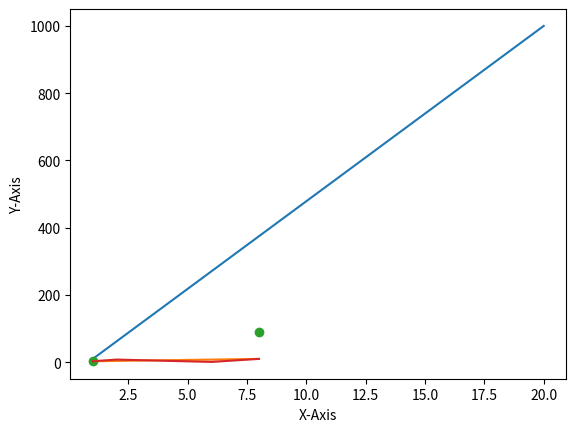

Here is the Python script that generated this plot:
#!/usr/bin/env python
# coding: utf-8

# In[1]:


import pandas as pd
import numpy as np
import matplotlib.pyplot as Mat


# In[2]:


dataXAxis = np.array([1,20])
dataYAxis = np.array([10,1000])

# Plotting X-Axis and Y-Axis Data
Mat.plot(dataXAxis,dataYAxis)
# Giving names to X-Axis and Y-Axis.
Mat.xlabel("X-Axis")
Mat.ylabel("Y-Axis")
Mat.show()


# In[3]:


# The plot() function is used to draw points (markers) in a diagram.

# By default, the plot() function draws a line from point to point.

# The function takes parameters for specifying points in the diagram.

# Parameter 1 is an array containing the points on the x-axis.

# Parameter 2 is an array containing the points on the y-axis.

# If we need to plot a line from (1, 3) to (8, 10), we have to pass two arrays [1, 8] and [3, 10] to the plot function.


xpoints = np.array([1, 8])
ypoints = np.array([3, 10])

Mat.plot(xpoints, ypoints)
Mat.show()

# The x-axis is the horizontal axis.

# The y-axis is the vertical axis.


# In[4]:


# To plot only the markers, you can use shortcut string notation parameter 'o', which means 'rings'.

xpoints = np.array([1, 8])
ypoints = np.array([3, 90])

Mat.plot(xpoints, ypoints, 'o')
Mat.show()


# In[5]:


# You can plot as many points as you like, just make sure you have the same number of points in both axis.

xpoints = np.array([1, 2, 6, 8])
ypoints = np.array([3, 8, 1, 10])

Mat.plot(xpoints, ypoints)
Mat.show()


# In[6]:


# Thats all for 17-09-2021 !

# Question --> What if we dosen't specify X-Axis or Y-Axis ?

